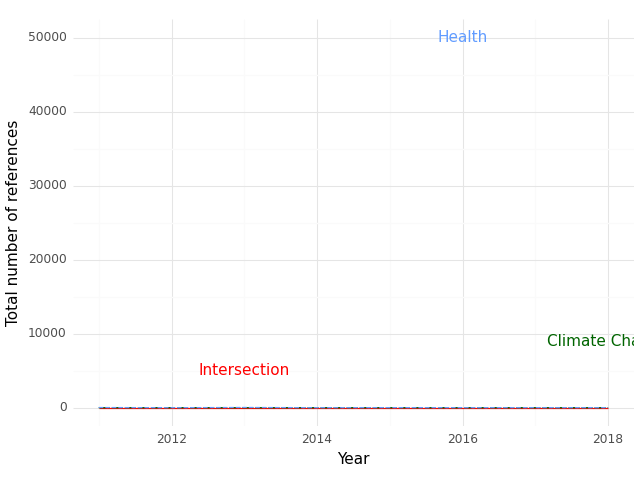

Values plotted in this chart, from the file beside it:
, Year, intersection, health, climate
0, 2011, 0.0, 24.0, 1.0
1, 2012, 0.0, 2.0, 3.0
2, 2013, 0.0, 33.0, 1.0
3, 2014, 0.0, 2.0, 2.0
4, 2015, 0.0, 12.0, 1.0
5, 2016, 0.0, 7.0, 1.0
6, 2018, 0.0, 5.0, 1.0
